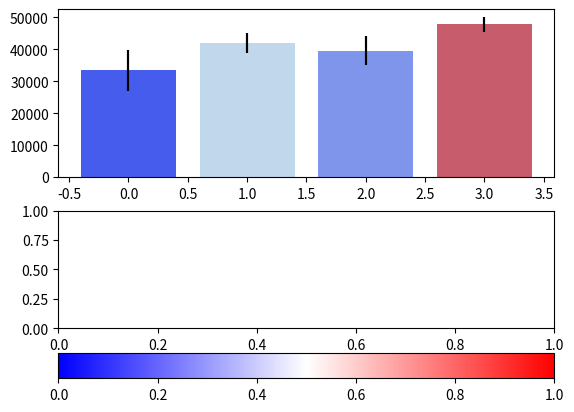

Reproduce this figure in Python.

# coding: utf-8
# Use the following data for this assignment:

import pandas as pd
import numpy as np
from scipy import stats

np.random.seed(12345)

df = pd.DataFrame([np.random.normal(32000,200000,3650),
                   np.random.normal(43000,100000,3650),
                   np.random.normal(43500,140000,3650),
                   np.random.normal(48000,70000,3650)],
                  index=[1992,1993,1994,1995])
df

# new code
column_count = df.shape[1]   # aka sample size for yerr

# get mean values over all columns per year (== index)
df_mean = df.mean(axis=1)
# same for standard deviation
df_std = df.std(axis = 1)
# needed for yerr - CONFIDENCE INTERVAL FOR A POPULATION MEAN WHEN YOU KNOW ITS STANDARD DEVIATION
yerr = df_std / np.sqrt(column_count) * stats.t.ppf(1-0.05/2, column_count-1) # 95% calculation (only half due positioned in middle)

# TODO: get user input in case of different difficult level (but also will be then default value)
y_voi = 42000 # value of interest for y-axis; hard coded


import matplotlib.pyplot as plt
import matplotlib as mpl
mpl.get_backend()

# color map imports
import matplotlib.colors as mcol
import matplotlib.cm as cm

fig, (ax1, ax2) = plt.subplots(2,1)

# reset y_voi just in case
y_voi = 42000

## 1) simple bar chart for transformed data
bars = ax1.bar( range(len(df.index)),
               df_mean,
               yerr = yerr,
               #hatch='-', hatch provides pattern on columns, not the error lines
               align='center', alpha=0.5
               )#, color = 'b')
# Todo: found way to have T shaped error lines but seems not to exists in default packages

# years on x-axis
# ax1.set_xticks( range(len(df.index)), df_mean.index)
#
# ## 2) grey line
# ax1.axhline(y = y_voi,
#             alpha = 0.5, linewidth = 1.5, # ? default was 1, 2 too big
#             color = 'grey')

## 3 color and subplot, simple version
cpick = cm.ScalarMappable( cmap = mcol.LinearSegmentedColormap.from_list("color-map",["b", "w", "r"]) )
cpick.set_array([])
plt.colorbar(cpick, ax=ax2, orientation='horizontal', alpha=0.8)  # alpha makes it ugly ...



# Todo y_voi update for animation
# read y_voi from user input
percentages = []
trimmer = lambda x: 1 if x > 1 else 0 if x < 0 else x # trim > 1 and < 0

for tmp_bar, tmp_yerr in zip(bars, yerr):
    low  = tmp_bar.get_height() - tmp_yerr
    high = tmp_bar.get_height() + tmp_yerr
    perc = (high - y_voi) / (high - low)
    percentages.append( trimmer(perc) )

#bars.set_color( cpick.to_rgba(percentages) )  # ? better way to adjust ?
bars = ax1.bar( range(len(df.index)),
               df_mean, yerr = yerr,
               color = cpick.to_rgba(percentages),
               align='center', alpha=0.5
               )

## until now everything initial plotting

def onclick(event):
    ax1.cla()
    # plt.figure()
    # plt.show()
    global ix, iy
    ix, iy = event.xdata, event.ydata
    print(event)
    y_voi = int(iy) # just in case

    ## something wrong, have to draw everything anew and not just the motifications

    ## 1) simple bar chart for transformed data
    bars = ax1.bar( range(len(df.index)),
               df_mean,
               yerr = yerr,
               #hatch='-', hatch provides pattern on columns, not the error lines
               align='center', alpha=0.5
               )
    # ax1.xticks( range(len(df.index)), df_mean.index)
    # #
    # # ## 2) grey line
    # ax1.axhline(y = y_voi,
    #         alpha = 0.5, linewidth = 1.5, # ? default was 1, 2 too big
    #         color = 'grey')

    ## 3 color and subplot, simple version
    cpick = cm.ScalarMappable( cmap = mcol.LinearSegmentedColormap.from_list("color-map",["b", "w", "r"]) )
    cpick.set_array([])
    plt.colorbar(cpick, ax=ax2, orientation='horizontal', alpha=0.8)  # alpha makes it ugly ...

    percentages = []

    for tmp_bar, tmp_yerr in zip(bars, yerr):
        low  = tmp_bar.get_height() - tmp_yerr
        high = tmp_bar.get_height() + tmp_yerr
        perc = (high - y_voi) / (high - low)
        percentages.append( trimmer(perc) )

    # bars = plt.bar( range(len(df.index)),
    #            df_mean, yerr = yerr,
    #            color = cpick.to_rgba(percentages),
    #            align='center', alpha=0.5
    #            )



fig.canvas.mpl_connect('button_press_event', onclick)
plt.show()
# safe image
# from matplotlib.backends.backend_agg import FigureCanvasAgg
# from matplotlib.figure import Figure
# canvas = FigureCanvasAgg(fig)
# canvas.print_png('assignment3_rh.png')


# In[90]:

# scrap code to figure out event stuff
#f = lambda x: 1 if x > 1 else 0 if x < 0 else x

# y_value = 10
#
# plt.figure()
# plt.show()
#
# plt.axhline(y = y_voi, alpha = 0.5, linewidth = 1.5, color = 'blue')
#
# def onclick(event):
#     plt.cla() # miss 1
#     global ix, iy
#     ix, iy = event.xdata, event.ydata
#     print('x = %d, y = %d'%(ix, iy))
#     y_value = iy
#     plt.axhline(y = y_value, alpha = 0.5, linewidth = 1.5, color = 'blue')
#
# plt.gcf().canvas.mpl_connect('button_press_event', onclick)     # miss 2
